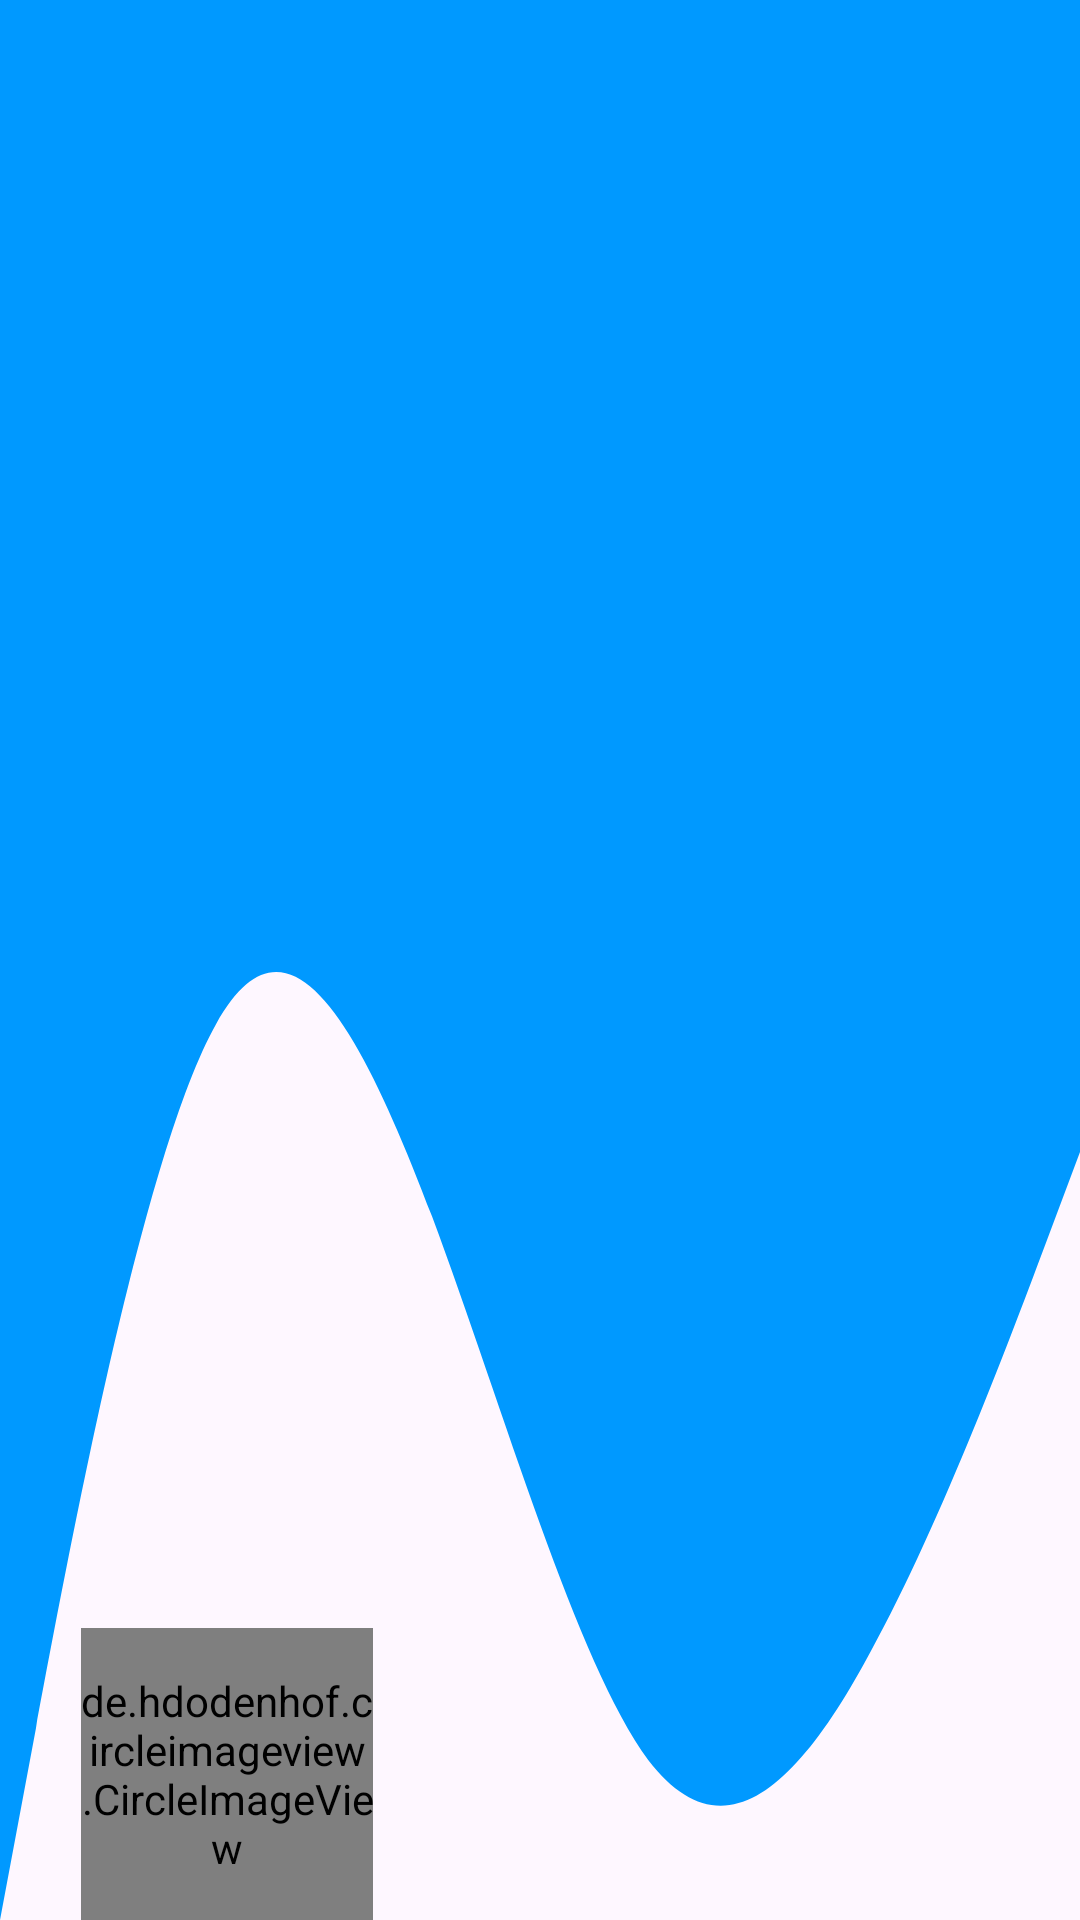

Produce the Android XML layout that renders to this screen, including the resource entries it uses.
<!-- AndroidManifest.xml: application theme Theme.HealthDetectiveApp -->
<!-- res/layout/header_drawer.xml -->
<?xml version="1.0" encoding="utf-8"?>
<androidx.constraintlayout.widget.ConstraintLayout
    xmlns:android="http://schemas.android.com/apk/res/android"
    xmlns:app="http://schemas.android.com/apk/res-auto"
    xmlns:tools="http://schemas.android.com/tools"
    android:layout_width="match_parent"
    android:layout_height="@dimen/dim_350"
    >

    <ImageView
        android:id="@+id/header"
        android:layout_width="match_parent"
        android:layout_height="match_parent"
        android:background="@drawable/wave7"
        android:scaleType="fitXY"
        app:layout_constraintBottom_toBottomOf="parent"
        app:layout_constraintEnd_toEndOf="parent"
        app:layout_constraintStart_toStartOf="parent"
        app:layout_constraintTop_toTopOf="parent"
        />

    <de.hdodenhof.circleimageview.CircleImageView
        android:id="@+id/profilepalceholder"
        android:layout_width="@dimen/dim_180"
        android:layout_height="@dimen/dim_180"
        android:layout_marginStart="@dimen/dim_50"
        app:layout_constraintBottom_toBottomOf="parent"
        app:layout_constraintStart_toStartOf="parent"
        android:src="@drawable/account" />

    <TextView
        android:id="@+id/txt_welcome"
        android:layout_width="wrap_content"
        android:layout_height="wrap_content"
        android:layout_marginStart="@dimen/dim_30"
        android:layout_marginTop="@dimen/dim_30"
        android:fontFamily="@string/custom_bold_text1"
        android:textColor="@color/white"
        android:textSize="@dimen/text_dim_50"
        app:layout_constraintStart_toStartOf="parent"
        app:layout_constraintTop_toTopOf="parent" />
</androidx.constraintlayout.widget.ConstraintLayout>
<!-- resources referenced by this layout -->
<resources>
  <color name="white">#FFFFFFFF</color>
  <dimen name="dim_180">180dp</dimen>
  <dimen name="dim_30">30dp</dimen>
  <dimen name="dim_350">350dp</dimen>
  <dimen name="dim_50">50dp</dimen>
  <dimen name="text_dim_50">50sp</dimen>
  <!-- drawable wave7 (drawable) -->
  <vector xmlns:android="http://schemas.android.com/apk/res/android"
      android:width="1440dp"
      android:height="320dp"
      android:viewportWidth="1440"
      android:viewportHeight="320">
    <path
        android:pathData="M0,320L48,288C96,256 192,192 288,170.7C384,149 480,171 576,202.7C672,235 768,277 864,293.3C960,309 1056,299 1152,277.3C1248,256 1344,224 1392,208L1440,192L1440,0L1392,0C1344,0 1248,0 1152,0C1056,0 960,0 864,0C768,0 672,0 576,0C480,0 384,0 288,0C192,0 96,0 48,0L0,0Z"
        android:fillColor="#0099ff"/>
  </vector>
  <string name="custom_bold_text1">"@font/roboto_bold"</string>
  <style name="Theme.HealthDetectiveApp" parent="Base.Theme.HealthDetectiveApp" />
  <style name="Base.Theme.HealthDetectiveApp" parent="Theme.Material3.DayNight.NoActionBar">
          
           <item name="colorPrimary">@color/Softblue_skyblue3</item>
           // Status bar color
          <item name="colorPrimaryDark">@color/Softblue_skyblue3</item>
          
          <item name="colorAccent">@color/Softblue_skyblue6</item>
  
          // Floating Point Color
          <item name="colorPrimaryContainer">@color/skyblue4</item>
          // Active Indicator Corlor
          <item name="colorSecondaryContainer">@color/skyblue4</item>
  
          
      </style>
  <color name="Softblue_skyblue3">#02BEFD</color>
  <color name="Softblue_skyblue6">#A4DFFD</color>
  
      // Trendy Blue Monochromatic Color Schema
  <color name="skyblue4">#b8e6ff</color>
</resources>
